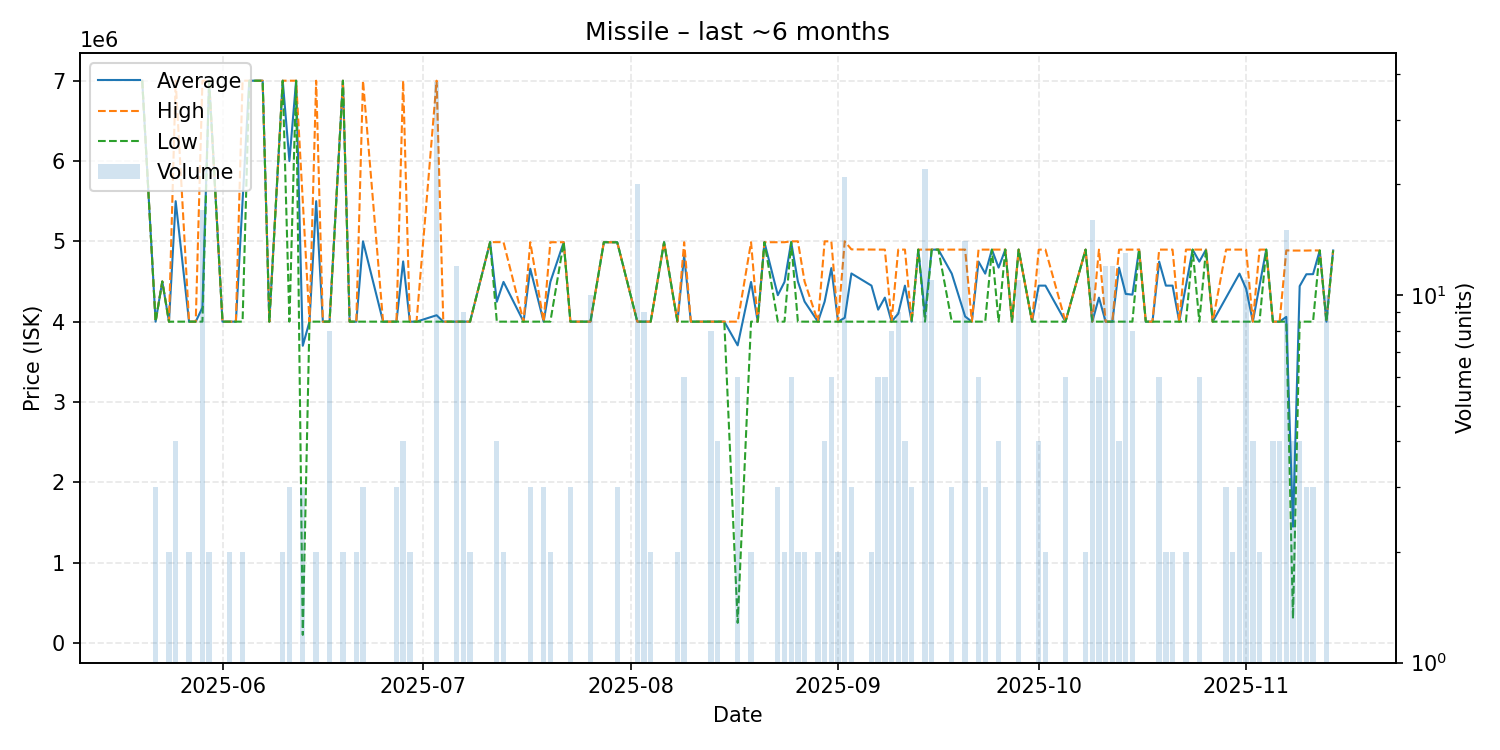

Values plotted in this chart, from the file beside it:
date, average, highest, lowest, order_count, volume
2025-05-20, 7000000, 7000000, 7000000, 1, 1
2025-05-22, 4000000, 4000000, 4000000, 3, 3
2025-05-23, 4500000, 4500000, 4500000, 1, 1
2025-05-24, 3999500, 4000000, 3999000, 2, 2
2025-05-25, 5500000, 7000000, 4000000, 3, 4
2025-05-27, 4000000, 4000000, 4000000, 2, 2
2025-05-28, 4000000, 4000000, 4000000, 1, 1
2025-05-29, 4176471, 7000000, 4000000, 5, 17
2025-05-30, 7000000, 7000000, 7000000, 2, 2
2025-06-01, 4000000, 4000000, 4000000, 1, 1
2025-06-02, 4000000, 4000000, 4000000, 1, 2
2025-06-03, 4000000, 4000000, 4000000, 1, 1
2025-06-04, 5500000, 7000000, 4000000, 2, 2
2025-06-05, 7000000, 7000000, 7000000, 1, 1
2025-06-07, 7000000, 7000000, 7000000, 1, 1
2025-06-08, 4000000, 4000000, 4000000, 1, 1
2025-06-10, 7000000, 7000000, 7000000, 2, 2
2025-06-11, 6000000, 7000000, 4000000, 3, 3
2025-06-12, 7000000, 7000000, 7000000, 1, 1
2025-06-13, 3700000, 5500000, 100000, 3, 3
2025-06-14, 4000000, 4000000, 4000000, 1, 1
2025-06-15, 5500000, 7000000, 4000000, 2, 2
2025-06-16, 4000000, 4000000, 4000000, 1, 1
2025-06-17, 4000000, 4000000, 4000000, 2, 8
2025-06-19, 7000000, 7000000, 7000000, 2, 2
2025-06-20, 4000000, 4000000, 4000000, 1, 1
2025-06-21, 4000000, 4000000, 4000000, 2, 2
2025-06-22, 5000000, 7000000, 4000000, 3, 3
2025-06-25, 4000000, 4000000, 4000000, 1, 1
2025-06-27, 4000000, 4000000, 4000000, 3, 3
2025-06-28, 4750000, 7000000, 4000000, 2, 4
2025-06-29, 4000000, 4000000, 4000000, 2, 2
2025-06-30, 4000000, 4000000, 4000000, 1, 1
2025-07-03, 4079684, 7000000, 4001000, 6, 38
2025-07-04, 4000000, 4000000, 4000000, 1, 1
2025-07-06, 4000000, 4000000, 4000000, 3, 12
2025-07-07, 4000000, 4000000, 4000000, 3, 9
2025-07-08, 4000000, 4000000, 4000000, 2, 2
2025-07-11, 4990000, 4990000, 4990000, 1, 1
2025-07-12, 4247500, 4990000, 4000000, 4, 4
2025-07-13, 4495000, 4990000, 4000000, 2, 2
2025-07-16, 4000000, 4000000, 4000000, 1, 1
2025-07-17, 4659333, 4989000, 4000000, 3, 3
2025-07-19, 4000000, 4000000, 4000000, 1, 3
2025-07-20, 4494500, 4989000, 4000000, 2, 2
2025-07-22, 4989000, 4989000, 4989000, 1, 1
2025-07-23, 4000000, 4000000, 4000000, 3, 3
2025-07-24, 4000000, 4000000, 4000000, 1, 1
2025-07-25, 4000000, 4000000, 4000000, 1, 1
2025-07-26, 4000000, 4000000, 4000000, 4, 10
2025-07-28, 4989000, 4989000, 4989000, 1, 1
2025-07-30, 4988000, 4988000, 4988000, 3, 3
2025-08-02, 4000000, 4000000, 4000000, 5, 20
2025-08-03, 4000000, 4000000, 4000000, 3, 9
2025-08-04, 4000000, 4000000, 4000000, 2, 2
2025-08-06, 4989000, 4989000, 4989000, 1, 1
2025-08-08, 4000000, 4000000, 4000000, 2, 2
2025-08-09, 4824167, 4989000, 4000000, 3, 6
2025-08-10, 4000000, 4000000, 4000000, 1, 1
2025-08-13, 4000000, 4000000, 4000000, 2, 8
... 79 more rows
